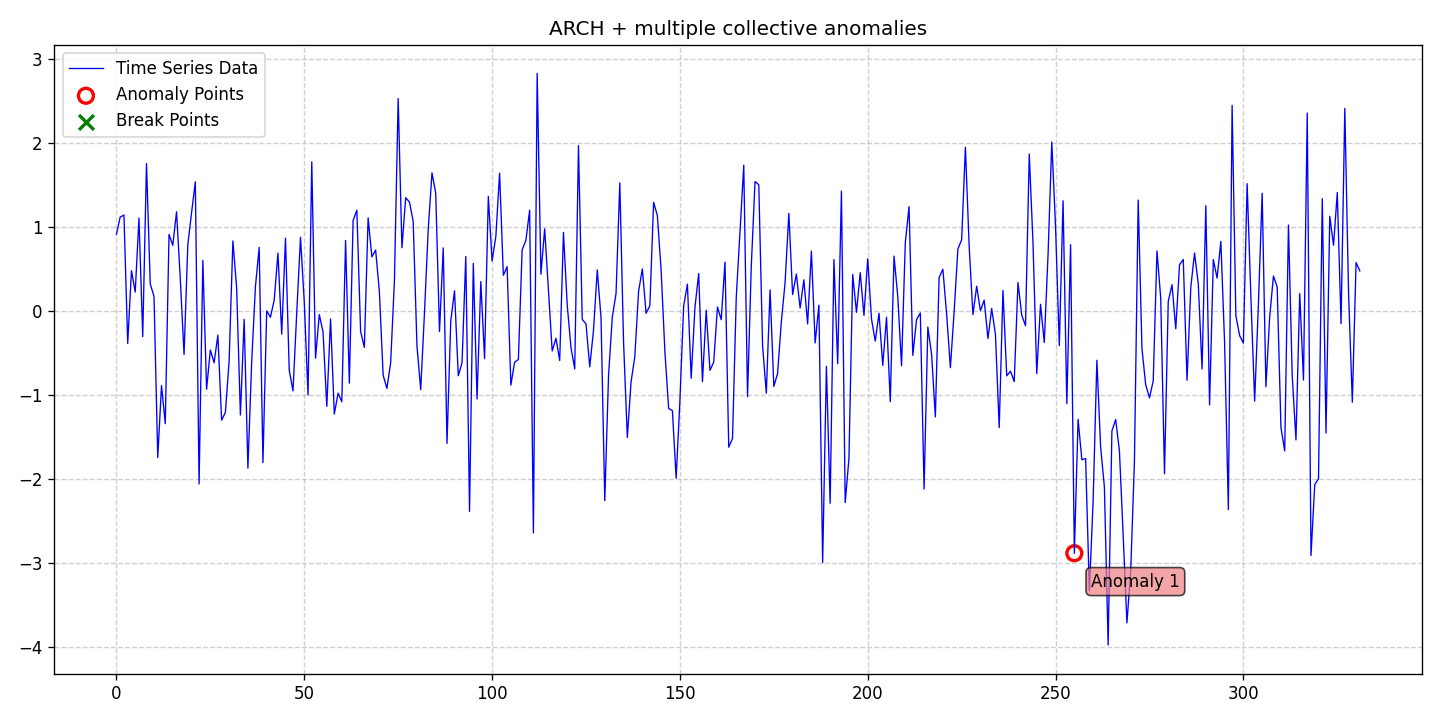

Values plotted in this chart, from the file beside it:
date, data, stationary, det_lin_up, det_lin_down, det_quad, det_cubic, det_exp, det_damped, stoc_trend, volatility, single_seas, multiple_seas, point_anom_single, point_anom_multi, collect_anom, context_anom, mean_shift, var_shift, trend_shift, point_anom_count, point_anom_location, point_anom_point, collect_anom_count
2020-01-01, 0.9133, 0, 0, 0, 0, 0, 0, 0, 0, 1, 0, 0, 0, 0, 1, 0, 0, 0, 0, 0, none, , 1
2020-01-02, 1.117, 0, 0, 0, 0, 0, 0, 0, 0, 1, 0, 0, 0, 0, 1, 0, 0, 0, 0, 0, none, , 1
2020-01-03, 1.141, 0, 0, 0, 0, 0, 0, 0, 0, 1, 0, 0, 0, 0, 1, 0, 0, 0, 0, 0, none, , 1
2020-01-04, -0.387, 0, 0, 0, 0, 0, 0, 0, 0, 1, 0, 0, 0, 0, 1, 0, 0, 0, 0, 0, none, , 1
2020-01-05, 0.4791, 0, 0, 0, 0, 0, 0, 0, 0, 1, 0, 0, 0, 0, 1, 0, 0, 0, 0, 0, none, , 1
2020-01-06, 0.2249, 0, 0, 0, 0, 0, 0, 0, 0, 1, 0, 0, 0, 0, 1, 0, 0, 0, 0, 0, none, , 1
2020-01-07, 1.105, 0, 0, 0, 0, 0, 0, 0, 0, 1, 0, 0, 0, 0, 1, 0, 0, 0, 0, 0, none, , 1
2020-01-08, -0.3064, 0, 0, 0, 0, 0, 0, 0, 0, 1, 0, 0, 0, 0, 1, 0, 0, 0, 0, 0, none, , 1
2020-01-09, 1.754, 0, 0, 0, 0, 0, 0, 0, 0, 1, 0, 0, 0, 0, 1, 0, 0, 0, 0, 0, none, , 1
2020-01-10, 0.3215, 0, 0, 0, 0, 0, 0, 0, 0, 1, 0, 0, 0, 0, 1, 0, 0, 0, 0, 0, none, , 1
2020-01-11, 0.1732, 0, 0, 0, 0, 0, 0, 0, 0, 1, 0, 0, 0, 0, 1, 0, 0, 0, 0, 0, none, , 1
2020-01-12, -1.746, 0, 0, 0, 0, 0, 0, 0, 0, 1, 0, 0, 0, 0, 1, 0, 0, 0, 0, 0, none, , 1
2020-01-13, -0.8887, 0, 0, 0, 0, 0, 0, 0, 0, 1, 0, 0, 0, 0, 1, 0, 0, 0, 0, 0, none, , 1
2020-01-14, -1.342, 0, 0, 0, 0, 0, 0, 0, 0, 1, 0, 0, 0, 0, 1, 0, 0, 0, 0, 0, none, , 1
2020-01-15, 0.9107, 0, 0, 0, 0, 0, 0, 0, 0, 1, 0, 0, 0, 0, 1, 0, 0, 0, 0, 0, none, , 1
2020-01-16, 0.7796, 0, 0, 0, 0, 0, 0, 0, 0, 1, 0, 0, 0, 0, 1, 0, 0, 0, 0, 0, none, , 1
2020-01-17, 1.18, 0, 0, 0, 0, 0, 0, 0, 0, 1, 0, 0, 0, 0, 1, 0, 0, 0, 0, 0, none, , 1
2020-01-18, 0.3785, 0, 0, 0, 0, 0, 0, 0, 0, 1, 0, 0, 0, 0, 1, 0, 0, 0, 0, 0, none, , 1
2020-01-19, -0.5184, 0, 0, 0, 0, 0, 0, 0, 0, 1, 0, 0, 0, 0, 1, 0, 0, 0, 0, 0, none, , 1
2020-01-20, 0.7873, 0, 0, 0, 0, 0, 0, 0, 0, 1, 0, 0, 0, 0, 1, 0, 0, 0, 0, 0, none, , 1
2020-01-21, 1.168, 0, 0, 0, 0, 0, 0, 0, 0, 1, 0, 0, 0, 0, 1, 0, 0, 0, 0, 0, none, , 1
2020-01-22, 1.537, 0, 0, 0, 0, 0, 0, 0, 0, 1, 0, 0, 0, 0, 1, 0, 0, 0, 0, 0, none, , 1
2020-01-23, -2.06, 0, 0, 0, 0, 0, 0, 0, 0, 1, 0, 0, 0, 0, 1, 0, 0, 0, 0, 0, none, , 1
2020-01-24, 0.5993, 0, 0, 0, 0, 0, 0, 0, 0, 1, 0, 0, 0, 0, 1, 0, 0, 0, 0, 0, none, , 1
2020-01-25, -0.9324, 0, 0, 0, 0, 0, 0, 0, 0, 1, 0, 0, 0, 0, 1, 0, 0, 0, 0, 0, none, , 1
2020-01-26, -0.4649, 0, 0, 0, 0, 0, 0, 0, 0, 1, 0, 0, 0, 0, 1, 0, 0, 0, 0, 0, none, , 1
2020-01-27, -0.617, 0, 0, 0, 0, 0, 0, 0, 0, 1, 0, 0, 0, 0, 1, 0, 0, 0, 0, 0, none, , 1
2020-01-28, -0.2875, 0, 0, 0, 0, 0, 0, 0, 0, 1, 0, 0, 0, 0, 1, 0, 0, 0, 0, 0, none, , 1
2020-01-29, -1.301, 0, 0, 0, 0, 0, 0, 0, 0, 1, 0, 0, 0, 0, 1, 0, 0, 0, 0, 0, none, , 1
2020-01-30, -1.209, 0, 0, 0, 0, 0, 0, 0, 0, 1, 0, 0, 0, 0, 1, 0, 0, 0, 0, 0, none, , 1
2020-01-31, -0.595, 0, 0, 0, 0, 0, 0, 0, 0, 1, 0, 0, 0, 0, 1, 0, 0, 0, 0, 0, none, , 1
2020-02-01, 0.8329, 0, 0, 0, 0, 0, 0, 0, 0, 1, 0, 0, 0, 0, 1, 0, 0, 0, 0, 0, none, , 1
2020-02-02, 0.2757, 0, 0, 0, 0, 0, 0, 0, 0, 1, 0, 0, 0, 0, 1, 0, 0, 0, 0, 0, none, , 1
2020-02-03, -1.24, 0, 0, 0, 0, 0, 0, 0, 0, 1, 0, 0, 0, 0, 1, 0, 0, 0, 0, 0, none, , 1
2020-02-04, -0.1004, 0, 0, 0, 0, 0, 0, 0, 0, 1, 0, 0, 0, 0, 1, 0, 0, 0, 0, 0, none, , 1
2020-02-05, -1.871, 0, 0, 0, 0, 0, 0, 0, 0, 1, 0, 0, 0, 0, 1, 0, 0, 0, 0, 0, none, , 1
2020-02-06, -0.6097, 0, 0, 0, 0, 0, 0, 0, 0, 1, 0, 0, 0, 0, 1, 0, 0, 0, 0, 0, none, , 1
2020-02-07, 0.2903, 0, 0, 0, 0, 0, 0, 0, 0, 1, 0, 0, 0, 0, 1, 0, 0, 0, 0, 0, none, , 1
2020-02-08, 0.7553, 0, 0, 0, 0, 0, 0, 0, 0, 1, 0, 0, 0, 0, 1, 0, 0, 0, 0, 0, none, , 1
2020-02-09, -1.806, 0, 0, 0, 0, 0, 0, 0, 0, 1, 0, 0, 0, 0, 1, 0, 0, 0, 0, 0, none, , 1
2020-02-10, -0.000131, 0, 0, 0, 0, 0, 0, 0, 0, 1, 0, 0, 0, 0, 1, 0, 0, 0, 0, 0, none, , 1
2020-02-11, -0.07474, 0, 0, 0, 0, 0, 0, 0, 0, 1, 0, 0, 0, 0, 1, 0, 0, 0, 0, 0, none, , 1
2020-02-12, 0.1301, 0, 0, 0, 0, 0, 0, 0, 0, 1, 0, 0, 0, 0, 1, 0, 0, 0, 0, 0, none, , 1
2020-02-13, 0.688, 0, 0, 0, 0, 0, 0, 0, 0, 1, 0, 0, 0, 0, 1, 0, 0, 0, 0, 0, none, , 1
2020-02-14, -0.2772, 0, 0, 0, 0, 0, 0, 0, 0, 1, 0, 0, 0, 0, 1, 0, 0, 0, 0, 0, none, , 1
2020-02-15, 0.8665, 0, 0, 0, 0, 0, 0, 0, 0, 1, 0, 0, 0, 0, 1, 0, 0, 0, 0, 0, none, , 1
2020-02-16, -0.707, 0, 0, 0, 0, 0, 0, 0, 0, 1, 0, 0, 0, 0, 1, 0, 0, 0, 0, 0, none, , 1
2020-02-17, -0.9525, 0, 0, 0, 0, 0, 0, 0, 0, 1, 0, 0, 0, 0, 1, 0, 0, 0, 0, 0, none, , 1
2020-02-18, -0.02035, 0, 0, 0, 0, 0, 0, 0, 0, 1, 0, 0, 0, 0, 1, 0, 0, 0, 0, 0, none, , 1
2020-02-19, 0.8757, 0, 0, 0, 0, 0, 0, 0, 0, 1, 0, 0, 0, 0, 1, 0, 0, 0, 0, 0, none, , 1
2020-02-20, 0.1092, 0, 0, 0, 0, 0, 0, 0, 0, 1, 0, 0, 0, 0, 1, 0, 0, 0, 0, 0, none, , 1
2020-02-21, -1.002, 0, 0, 0, 0, 0, 0, 0, 0, 1, 0, 0, 0, 0, 1, 0, 0, 0, 0, 0, none, , 1
2020-02-22, 1.774, 0, 0, 0, 0, 0, 0, 0, 0, 1, 0, 0, 0, 0, 1, 0, 0, 0, 0, 0, none, , 1
2020-02-23, -0.562, 0, 0, 0, 0, 0, 0, 0, 0, 1, 0, 0, 0, 0, 1, 0, 0, 0, 0, 0, none, , 1
2020-02-24, -0.0438, 0, 0, 0, 0, 0, 0, 0, 0, 1, 0, 0, 0, 0, 1, 0, 0, 0, 0, 0, none, , 1
2020-02-25, -0.2507, 0, 0, 0, 0, 0, 0, 0, 0, 1, 0, 0, 0, 0, 1, 0, 0, 0, 0, 0, none, , 1
2020-02-26, -1.136, 0, 0, 0, 0, 0, 0, 0, 0, 1, 0, 0, 0, 0, 1, 0, 0, 0, 0, 0, none, , 1
2020-02-27, -0.09608, 0, 0, 0, 0, 0, 0, 0, 0, 1, 0, 0, 0, 0, 1, 0, 0, 0, 0, 0, none, , 1
2020-02-28, -1.228, 0, 0, 0, 0, 0, 0, 0, 0, 1, 0, 0, 0, 0, 1, 0, 0, 0, 0, 0, none, , 1
2020-02-29, -0.9786, 0, 0, 0, 0, 0, 0, 0, 0, 1, 0, 0, 0, 0, 1, 0, 0, 0, 0, 0, none, , 1
... 272 more rows
